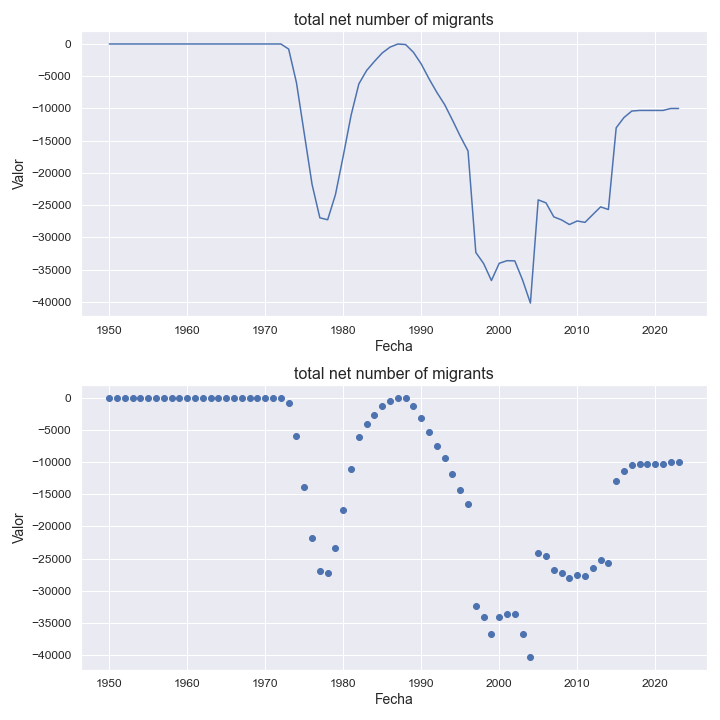

The file beside this chart, header and first rows:
indicatorshortname, locationid, location, iso2, timeid, time, value
total net number of migrants, 418, lao people's dem, republic, la, 1, 1950, 0
total net number of migrants, 418, lao people's dem, republic, la, 2, 1951, 0
total net number of migrants, 418, lao people's dem, republic, la, 3, 1952, 0
total net number of migrants, 418, lao people's dem, republic, la, 4, 1953, 0
total net number of migrants, 418, lao people's dem, republic, la, 5, 1954, 0
total net number of migrants, 418, lao people's dem, republic, la, 6, 1955, 0
total net number of migrants, 418, lao people's dem, republic, la, 7, 1956, 0
total net number of migrants, 418, lao people's dem, republic, la, 8, 1957, 0
total net number of migrants, 418, lao people's dem, republic, la, 9, 1958, 0
total net number of migrants, 418, lao people's dem, republic, la, 10, 1959, 0
total net number of migrants, 418, lao people's dem, republic, la, 11, 1960, 0
total net number of migrants, 418, lao people's dem, republic, la, 12, 1961, 0
total net number of migrants, 418, lao people's dem, republic, la, 13, 1962, 0
total net number of migrants, 418, lao people's dem, republic, la, 14, 1963, 0
total net number of migrants, 418, lao people's dem, republic, la, 15, 1964, 0
total net number of migrants, 418, lao people's dem, republic, la, 16, 1965, 0
total net number of migrants, 418, lao people's dem, republic, la, 17, 1966, 0
total net number of migrants, 418, lao people's dem, republic, la, 18, 1967, 0
total net number of migrants, 418, lao people's dem, republic, la, 19, 1968, 0
total net number of migrants, 418, lao people's dem, republic, la, 20, 1969, 0
total net number of migrants, 418, lao people's dem, republic, la, 21, 1970, 0
total net number of migrants, 418, lao people's dem, republic, la, 22, 1971, 0
total net number of migrants, 418, lao people's dem, republic, la, 23, 1972, 0
total net number of migrants, 418, lao people's dem, republic, la, 24, 1973, -787
total net number of migrants, 418, lao people's dem, republic, la, 25, 1974, -6000
total net number of migrants, 418, lao people's dem, republic, la, 26, 1975, -13881
total net number of migrants, 418, lao people's dem, republic, la, 27, 1976, -21767
total net number of migrants, 418, lao people's dem, republic, la, 28, 1977, -26952
total net number of migrants, 418, lao people's dem, republic, la, 29, 1978, -27256
total net number of migrants, 418, lao people's dem, republic, la, 30, 1979, -23358
total net number of migrants, 418, lao people's dem, republic, la, 31, 1980, -17366
total net number of migrants, 418, lao people's dem, republic, la, 32, 1981, -11080
total net number of migrants, 418, lao people's dem, republic, la, 33, 1982, -6191
total net number of migrants, 418, lao people's dem, republic, la, 34, 1983, -4105
total net number of migrants, 418, lao people's dem, republic, la, 35, 1984, -2698
total net number of migrants, 418, lao people's dem, republic, la, 36, 1985, -1388
total net number of migrants, 418, lao people's dem, republic, la, 37, 1986, -485
total net number of migrants, 418, lao people's dem, republic, la, 38, 1987, 0
total net number of migrants, 418, lao people's dem, republic, la, 39, 1988, -88
total net number of migrants, 418, lao people's dem, republic, la, 40, 1989, -1288
total net number of migrants, 418, lao people's dem, republic, la, 41, 1990, -3100
total net number of migrants, 418, lao people's dem, republic, la, 42, 1991, -5393
total net number of migrants, 418, lao people's dem, republic, la, 43, 1992, -7501
total net number of migrants, 418, lao people's dem, republic, la, 44, 1993, -9394
total net number of migrants, 418, lao people's dem, republic, la, 45, 1994, -11792
total net number of migrants, 418, lao people's dem, republic, la, 46, 1995, -14290
total net number of migrants, 418, lao people's dem, republic, la, 47, 1996, -16589
total net number of migrants, 418, lao people's dem, republic, la, 48, 1997, -32327
total net number of migrants, 418, lao people's dem, republic, la, 49, 1998, -34039
total net number of migrants, 418, lao people's dem, republic, la, 50, 1999, -36679
total net number of migrants, 418, lao people's dem, republic, la, 51, 2000, -34009
total net number of migrants, 418, lao people's dem, republic, la, 52, 2001, -33600
total net number of migrants, 418, lao people's dem, republic, la, 53, 2002, -33635
total net number of migrants, 418, lao people's dem, republic, la, 54, 2003, -36615
total net number of migrants, 418, lao people's dem, republic, la, 55, 2004, -40174
total net number of migrants, 418, lao people's dem, republic, la, 56, 2005, -24171
total net number of migrants, 418, lao people's dem, republic, la, 57, 2006, -24639
total net number of migrants, 418, lao people's dem, republic, la, 58, 2007, -26808
total net number of migrants, 418, lao people's dem, republic, la, 59, 2008, -27282
total net number of migrants, 418, lao people's dem, republic, la, 60, 2009, -27999
... 14 more rows
